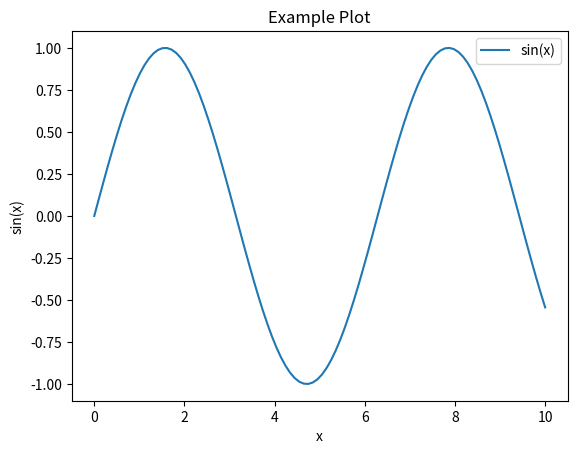

Write the Python code that produced this figure.


import numpy as np
import matplotlib.pyplot as plt  # Added import for Matplotlib

# %%



# Example plot
x = np.linspace(0, 10, 100)
y = np.sin(x)

plt.plot(x, y, label="sin(x)")
plt.title("Example Plot")
plt.xlabel("x")
plt.ylabel("sin(x)")
plt.legend()
plt.show()

# %%
